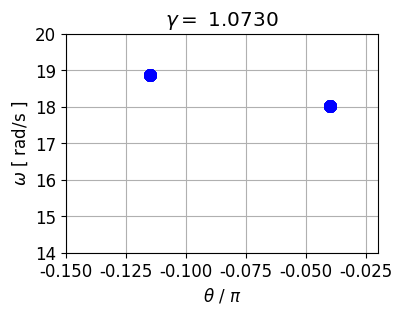
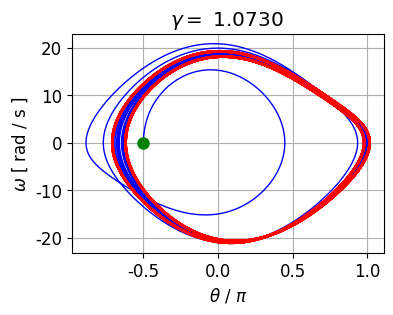

Python code for these plots, in order:
# cs_006_01.py
# [redacted]
# COMPLEX SYSTEMS
#  TIME DEPENDENT DYNAMICAL SYSTEMS
#      	PENDULUM: free, damped, forced motion 
#       CHAOTIC DYNAMICS

# Website: https://d-arora.github.io/Doing-Physics-With-Matlab/

# Documentation: https://d-arora.github.io/Doing-Physics-With-Matlab/mpDocs/cs_006A.htm


# LIBRARIES  ================================================================
import numpy as np
from scipy.integrate import odeint
import matplotlib.pyplot as plt
from scipy.signal import find_peaks
import time
from numpy import pi, sin, cos

tStart = time.time()

#%%   SETUP
#     FREE, DAMPED AND DRIVEN MOTION OF A SIMPLE PENDULUM
#     SI units
#     angular displacement theta  [rad]
#     angular velocity (angular frequency) omega  [rad/s]

# Initial angular displacment [radian]  
theta0 = -pi/2      
# initial angular velocity  [rad/s]
omega0 = 0
# Driving force: Amplitude / drive strength (gamma)  / Frequency
gamma = 1.073
fD = 1.0   
wD = 2*pi*fD
TD = 1/fD
# Natural frequency and period
w0 = 1.5*wD
f0 = w0/(2*pi) 
T0 = 1/f0

# Damping constant  >>>>
b = w0/4  # 4


 
#%%  SOLVE ODE
# Solve ODE for x,y    x = theta   y = omega 
def lorenz(t, state):    
    x, y = state
    dx = y
    dy = -w0**2*sin(x) - 2*b*y + gamma*w0**2*cos(wD*t)
    return [dx, dy]  


N = 1000
dt = 1/N
tMax = 500
tMin = 0


t = np.arange(tMin,tMax,dt)
t1 = 400
t2 = tMax
ind = N*np.arange(t1,t2,1)
ind = ind.astype(int)
tP = t[ind]


u0 = [theta0, omega0]
sol = odeint(lorenz, u0, t, tfirst=True)
theta = sol[:,0]     # angular displacement [rad/pi]
omega = sol[:,1]        # angular velocity  [rad/s]      
 

#%%
# Wrapping theta
#thetaW = np.arctan2( np.sin(theta), np.cos(theta))
# theta  -pi to +pi

NP = len(t)
thetaP = np.zeros(NP)
for c in range(NP):
     thetaP[c] = theta[c]
     while thetaP[c] > pi:
           thetaP[c] = thetaP[c] - 2*pi
     while thetaP[c] < -pi:
          thetaP[c] = thetaP[c] + 2*pi
        
        


  
#%% CONSOLE OUTPUT
print(' ')
p = theta[0]/pi
print('Initial conditions')
print('  theta(0)/pi = %2.3f ' % p, '  omega(0) = %2.4f rad/s' % omega0 \
     ,'  Damping: b = %2.3f' % b )
print('Free vibration')
print('               T0 = %2.3f s' % T0, '  f0 = %2.3f Hz' % f0,  '   w0 = %2.3f rad/s' % w0 )

print('Driving force')
print('  AD = %2.3f' % gamma, '  TD = %2.3f s' % TD \
      ,'  fD = %2.3f Hz' % fD, '   wD = %2.3f rad/s' %wD)


      
#%% GRAPHICS   POINCARE SECTION
font1 = {'family':'Tahoma','color':'black','size':12}
plt.rcParams['font.family'] = ['Tahoma']
plt.rcParams['font.size'] = 12

plt.rcParams["figure.figsize"] = (4,3)
fig1, axes = plt.subplots(nrows=1, ncols=1)
fig1.subplots_adjust(top = 0.91, bottom = 0.18, left = 0.180,\
                    right = 0.96, hspace = 0.36,wspace=0.50)


axes.set_ylabel(r'$\omega$ [ rad/s ]',color= 'black',fontsize = 12)
axes.set_xlabel(r'$\theta$ / $\pi$ ',color = 'black',fontsize = 12)
axes.set_title(r'$\gamma = $ %2.4f ' % gamma )
     
axes.set_xlim([-0.15, -0.02])
axes.set_ylim([14, 20])
#axes.set_ylim([1.2*min(omega[ind]),1.2*max(omega[ind])])
#axes[R].set_xticks(np.arange(0,2.1,0.2))
#axes[R].set_yticks(np.arange(0,1.1,0.2))
axes.xaxis.grid()
axes.yaxis.grid()
xP = thetaP[ind]/pi; yP = omega[ind]
axes.plot(xP, yP, 'bo',ms = 8)

plt.savefig('a1.png') 


plt.rcParams["figure.figsize"] = (4,3)
fig2, axes = plt.subplots(nrows=1, ncols=1)
fig2.subplots_adjust(top = 0.91, bottom = 0.18, left = 0.180,\
                    right = 0.96, hspace = 0.36,wspace=0.50)


axes.set_ylabel(r'$\omega$ [ rad / s ]',color= 'black',fontsize = 12)
axes.set_xlabel(r'$\theta$ / $\pi$ ',color = 'black',fontsize = 12)
axes.set_title(r'$\gamma = $ %2.4f ' % gamma )
     
#axes.set_xlim([-1, 1])
#axes.set_ylim([0, 2])
#axes.set_ylim([1.2*min(omega[ind]),1.2*max(omega[ind])])
#axes[R].set_xticks(np.arange(0,2.1,0.2))
#axes[R].set_yticks(np.arange(0,1.1,0.2))
axes.xaxis.grid()
axes.yaxis.grid()
xP = theta/pi; yP = omega
axes.plot(xP, yP, 'b',lw = 1)
xP = theta[-10000:-1]/pi; yP = omega[-10000:-1]
axes.plot(xP, yP, 'r',lw = 2)
xP = theta[0]/pi; yP = omega[0]
axes.plot(xP, yP, 'og',ms = 8)

plt.savefig('a2.png') 

#%%
tEnd = time.time()
tE = (tEnd - tStart)/60


print('\nExecution time =  %2.3f s' % tE )


